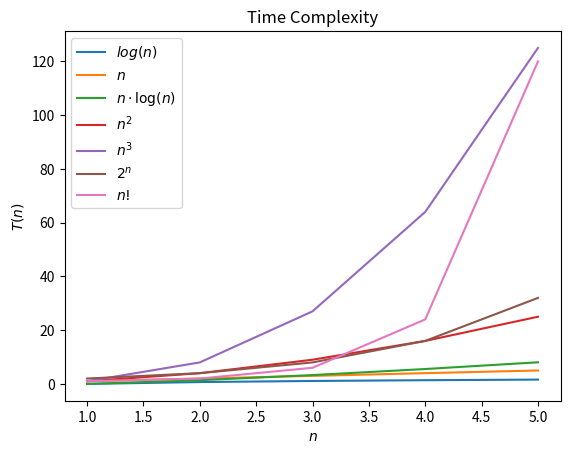

Recreate this plot in Python.
import matplotlib.pyplot as plt
import numpy as np
import math

# Constructing a graph for the less expensive functions
n = np.arange(1, 6, 1) # (start, stop, step)

# log n
y = [np.log(i) for i in n]
plt.plot(n, y, label="$log(n)$")

# Linear function
y = n 
plt.plot(n, y, label="$n$")

# n log n
y = [i * np.log(i) for i in n]
plt.plot(n, y, label="$n \cdot \log(n)$")

# Quadratic function
y = n**2 
plt.plot(n, y, label="$n^2$")

# Cubic function
y = n**3
plt.plot(n, y, label="$n^3$")

# Exponential function
y = 2**n
plt.plot(n, y, label="$2^n$")

# Factorial function
y = [math.factorial(i) for i in n]
plt.plot(n, y, label="$n!$")

plt.legend()
plt.ylabel('$T(n)$')
plt.xlabel('$n$')
plt.title('Time Complexity')
plt.show()
